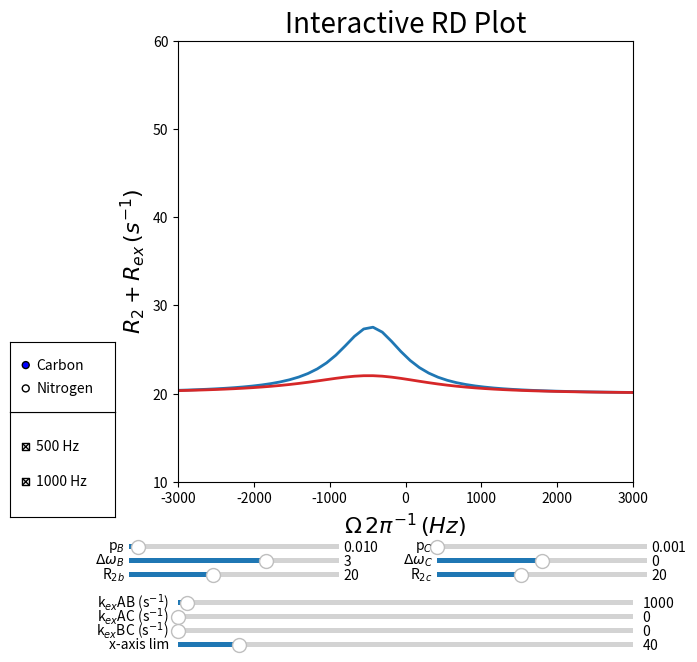

Here is the Python script that generated this plot:
#!/usr/bin/env python3
from numpy import absolute, append, arctan, array, asarray
from numpy import cos
from numpy import diag, dot
from numpy import exp
from numpy import float64
from numpy import hstack
from numpy import iscomplexobj, iscomplex, isinf, isnan
from numpy import linspace, linalg, log
from numpy import nan_to_num
from numpy import pi
from numpy import shape, sin, std, sqrt
from numpy import tan
from numpy import vstack
from numpy import zeros
from numpy.linalg import eig, inv, norm
from numpy.random import normal

import pandas as pd
import numpy as np
from scipy.stats import norm as normDist
from scipy.optimize import curve_fit
import matplotlib.pyplot as plt
from matplotlib.widgets import Slider, CheckButtons, RadioButtons

fig, ax = plt.subplots(figsize = (7, 7))
plt.subplots_adjust(left=0.25, bottom=0.25)
plt.xlabel(r'$\Omega\,2\pi^{-1}\,{(Hz)}$', fontsize=16)
plt.ylabel(r'$R_{2}+R_{ex}\,(s^{-1})$', fontsize=16)
plt.title('Interactive RD Plot', fontsize = 20)
plt.axis([-3000, 3000, 10, 60])

df = pd.DataFrame()

offset = np.linspace(-3000, 3000, 50)
df['offset'] = offset
lmf = lmf0 = 150.784627
pB0, pC0 = .01, 0
dwB0, dwC0 = 3, 0
kexAB0, kexAC0, kexBC0 = 1000, 0, 0
R1a0 = R1b0 = R1c0 = 2.5
R2a0 = R2b0 = R2c0 = 20

def ExpDecay(x,a,b):
    return a*exp(-b*x)

def MatrixBM3(k12,k21,k13,k31,k23,k32,delta1,delta2,delta3,
              w1, R1, R2, R1b, R1c, R2b, R2c):

    # Exchange Matrix (exchange rates)
    #  See Trott & Palmer JMR 2004, n-site chemical exchange
    K = array([[-k12 -k13, k21, k31, 0., 0., 0., 0., 0., 0.],
               [k12, -k21 - k23, k32, 0., 0., 0., 0., 0., 0.],
               [k13, k23, -k31 - k32, 0., 0., 0., 0., 0., 0.],
               [0., 0., 0., -k12 -k13, k21, k31, 0., 0., 0.],
               [0., 0., 0., k12, -k21 - k23, k32, 0., 0., 0.],
               [0., 0., 0., k13, k23, -k31 - k32, 0., 0., 0.],
               [0., 0., 0., 0., 0., 0., -k12 -k13, k21, k31],
               [0., 0., 0., 0., 0., 0., k12, -k21 - k23, k32],
               [0., 0., 0., 0., 0., 0., k13, k23, -k31 - k32]], float64)
    
    # Delta matrix (offset and population)
    Der = array([[0., 0., 0., -delta1, 0., 0., 0., 0., 0.],
                 [0., 0., 0., 0., -delta2, 0., 0., 0., 0.],
                 [0., 0., 0., 0., 0., -delta3, 0., 0., 0.],
                 [delta1, 0., 0., 0., 0., 0., 0., 0., 0.],
                 [0., delta2, 0., 0., 0., 0., 0., 0., 0.],
                 [0., 0., delta3, 0., 0., 0., 0., 0., 0.],
                 [0., 0., 0., 0., 0., 0., 0., 0., 0.],
                 [0., 0., 0., 0., 0., 0., 0., 0., 0.],
                 [0., 0., 0., 0., 0., 0., 0., 0., 0.]], float64)

    # Spinlock power matrix (SLP/w1)
    #  Matrix is converted to rad/s here
    W = array([[0., 0., 0., 0., 0., 0., 0., 0., 0.],
               [0., 0., 0., 0., 0., 0., 0., 0., 0.],
               [0., 0., 0., 0., 0., 0., 0., 0., 0.], 
               [0., 0., 0., 0., 0., 0., -w1, 0., 0.],
               [0., 0., 0., 0., 0., 0., 0., -w1, 0.],
               [0., 0., 0., 0., 0., 0., 0., 0., -w1],
               [0., 0., 0., w1, 0., 0., 0., 0., 0.], 
               [0., 0., 0., 0., w1, 0., 0., 0., 0.],
               [0., 0., 0., 0., 0., w1, 0., 0., 0.]], float64)

    # Intrinsic rate constant matrix (R1 and R2)
    R = array([[-R2, 0., 0., 0., 0., 0., 0., 0., 0.],
               [0., -R2b, 0., 0., 0., 0., 0., 0., 0.],
               [0., 0., -R2c, 0., 0., 0., 0., 0., 0.],
               [0., 0., 0., -R2, 0., 0., 0., 0., 0.],
               [0., 0., 0., 0., -R2b, 0., 0., 0., 0.], 
               [0., 0., 0., 0., 0., -R2c, 0., 0., 0.], 
               [0., 0., 0., 0., 0., 0., -R1, 0., 0.],
               [0., 0., 0., 0., 0., 0., 0., -R1b, 0.],
               [0., 0., 0., 0., 0., 0., 0., 0., -R1c]], float64) 

    return(K + Der + W + R)

def matrix_exponential(A, w1, wrf, t, EigVal=False):
    W, V = eig(A)
    W_orig = asarray(list(W))
    if iscomplexobj(W):
        W = W.real
    eA = dot(dot(V, diag(exp(W))), inv(V))
    if EigVal == False:
        return eA.real
    else:
        return eA.real, W

def SimMagVecs(dt,M0,Ms,lOmegaA,lOmegaB,lOmegaC,w1,wrf):
    # Sim mag at time increment
    M = dot((matrix_exponential(Ms*dt, w1, wrf, dt)), M0)
    Mxa = M[0]
    Mxb = M[1]
    Mxc = M[2]
    Mya = M[3]
    Myb = M[4]
    Myc = M[5]
    Mza = M[6]
    Mzb = M[7]
    Mzc = M[8]
    # Project effective mag along indv effective lOmegas
    PeffA = dot(vstack((Mxa,Mya,Mza)).T, lOmegaA)[0]
    PeffB = dot(vstack((Mxb,Myb,Mzb)).T, lOmegaB)[0]
    PeffC = dot(vstack((Mxc,Myc,Mzc)).T, lOmegaC)[0]
    # Project mag along average effective
    Peff = PeffA + PeffB + PeffC
    Peff_err = 0

    # return array([Peff, Peff_err, PeffA, PeffB, PeffC,
    #                  Mxa, Mya, Mza,
    #                  Mxb, Myb, Mzb,
    #                  Mxc, Myc, Mzc])
    return Peff

def AlignMagVec(w1, wrf, pA, pB, pC, dwB, dwC, kexAB, kexAC, kexBC, AlignMag = "auto"):

    if pB > pC:
    	exchReg = kexAB / absolute(dwB)
    else:
    	exchReg = kexAC / absolute(dwC)	
    
    if exchReg <= 1.:

        uOmega1 = 0.0
        uOmega2 = dwB
        uOmega3 = dwC
        uOmegaAvg = uOmega1

        delta1 = (uOmega1 - wrf) # rad/s
        delta2 = (uOmega2 - wrf) # rad/s
        delta3 = (uOmega3 - wrf) # rad/s
        deltaAvg = (uOmega1 - wrf) # rad/s, avg delta is GS - carrier

        thetaAvg = float(arctan(w1/deltaAvg)) # == arccot(deltaAvg/(w1*))
        theta1 = theta2 = theta3 = thetaAvg    

        ## GS,ES1,ES2 along average state
        tempState = asarray([w1,0.,deltaAvg], float64)
        # Normalize vector
        lOmegaA = tempState / linalg.norm(tempState)
        lOmegaB = lOmegaC = lOmegaA

        # If exchange regime is non-slow (>0.5), the align along average
    else:
            
        uOmega1 = -(pB*dwB + pC*dwC) / ((pA + pB + pC)) # (rad/sec)
        uOmega2 = uOmega1 + dwB # (rad/sec)
        uOmega3 = uOmega1 + dwC # (rad/sec)
        uOmegaAvg = pA*uOmega1 + pB*uOmega2 + pC*uOmega3 #Average Resonance Offset (rad/sec)
                                                           # Given as uOmega-bar = sum(i=1, N)[ p_i + uOmega_i)
        delta1 = (uOmega1 - wrf) # rad/s
        delta2 = (uOmega2 - wrf) # rad/s
        delta3 = (uOmega3 - wrf) # rad/s
        deltaAvg = (uOmegaAvg - wrf) # rad/s

        theta1 = float(arctan(w1/deltaAvg)) # == arccot(deltaAvg/(w1*2pi))
        theta2 = theta3 = thetaAvg = theta1

        tempState = asarray([w1,0.,deltaAvg], float64)
            
        lOmegaA = tempState / linalg.norm(tempState)
        lOmegaB = lOmegaA
        lOmegaC = lOmegaA

    return (lOmegaA, lOmegaB, lOmegaC, uOmega1, uOmega2, uOmega3, uOmegaAvg,
            delta1, delta2, delta3, deltaAvg,
            theta1, theta2, theta3, thetaAvg)

def CalcR2eff(wrf, w1, lmf, pB, pC, dwB, dwC, kexAB, kexAC, kexBC, R1a, R1b, R1c, R2a, R2b, R2c, time):
    pA = 1 - (pB + pC)
    dwB = dwB * lmf * 2 * pi * -1
    dwC = dwC * lmf * 2 * pi * -1
    k12 = kexAB * pB / (pB + pA)
    k21 = kexAB * pA / (pB + pA)
    k13 = kexAC * pC / (pC + pA)
    k31 = kexAC * pA / (pC + pA)
    if kexBC != 0.:
        k23 = kexBC * pC / (pB + pC)
        k32 = kexBC * pB / (pB + pC)
    else:
        k23 = 0.
        k32 = 0.

    lOmegaA, lOmegaB, lOmegaC, uOmega1, uOmega2, uOmega3, uOmegaAvg,\
        delta1, delta2, delta3, deltaAvg, theta1, theta2, theta3, thetaAvg = \
                            AlignMagVec(w1, wrf, pA, pB, pC, dwB, dwC, kexAB, kexAC, kexBC, "auto")
    Ma = pA*lOmegaA 
    Mb = pB*lOmegaB 
    Mc = pC*lOmegaC 
    # Magnetization matrix
    Ms = MatrixBM3(k12,k21,k13,k31,k23,k32,delta1,delta2,delta3,
               w1, R1a, R2a, R1b, R1c, R2b, R2c)
    # Initial magnetization
    M0 = array([Ma[0],Mb[0],Mc[0],Ma[1],Mb[1],Mc[1],Ma[2],Mb[2],Mc[2]], float64)
    magVecs = asarray([SimMagVecs(x,M0,Ms,lOmegaA,lOmegaB,lOmegaC,w1,wrf) for x in time])

    # Fit decay for R1rho
    popt, pcov = curve_fit(ExpDecay, time, magVecs, (1., R1a))
    R1p = popt[1]
    R1p_err = 0.0
    preExp = popt[0]

    R2eff = (R1p/sin(thetaAvg)**2.) - (R1a/(tan(thetaAvg)**2.))
    return R2eff                   


def data(lmf, pB, pC, dwB, dwC, kexAB, kexAC, kexBC, R1a, R1b, R1c, R2a, R2b, R2c, offset, w1):
    #Points are sacrificed for speed; may cause issues; should be okay since err = 0 
    time = linspace(0, 0.2, 3)
    df = pd.DataFrame()
    df['offset'] = offset
    df['offset2pi'] = df['offset'] * 2 * pi
    w1 = w1 * 2 * pi 

    df['R2eff'] = df['offset2pi'].apply(CalcR2eff, args=(w1, lmf, pB, pC, dwB, dwC, kexAB, kexAC, kexBC, R1a, R1b, R1c, R2a, R2b, R2c, time))
    return df['R2eff']

# Initial plotted data
l, = plt.plot(offset, data(lmf0, pB0, pC0, dwB0, dwC0, kexAB0, kexAC0, kexBC0, R1a0, R1b0, R1c0, R2a0, R2b0, R2c0, offset, 500), lw = 2, color = 'C0')
l2, = plt.plot(offset, data(lmf0, pB0, pC0, dwB0, dwC0, kexAB0, kexAC0, kexBC0, R1a0, R1b0, R1c0, R2a0, R2b0, R2c0, offset, 1000), lw = 2, color = 'C3')


# Initialize sliders
axcolor = 'lightgrey'
ax_pB = plt.axes([0.18, 0.15, 0.3, 0.015], facecolor=axcolor)
ax_pC = plt.axes([0.62, 0.15, 0.3, 0.015], facecolor=axcolor)
ax_dwB = plt.axes([0.18, 0.13, 0.3, 0.015], facecolor=axcolor)
ax_dwC = plt.axes([0.62, 0.13, 0.3, 0.015], facecolor=axcolor)
ax_R2b = plt.axes([0.18, 0.11, 0.3, 0.015], facecolor = axcolor)
ax_R2c = plt.axes([0.62, 0.11, 0.3, 0.015], facecolor = axcolor)
ax_kexAB = plt.axes([0.25, 0.07, 0.65, 0.015], facecolor=axcolor)
ax_kexAC = plt.axes([0.25, 0.05, 0.65, 0.015], facecolor=axcolor)
ax_kexBC = plt.axes([0.25, 0.03, 0.65, 0.015], facecolor=axcolor)

# Set slider ID and values
slider_pB = Slider(ax_pB, 'p$_B$', .001, .2, valinit = pB0)
slider_pC = Slider(ax_pC, 'p$_C$', .001, .2, valinit = pC0)
slider_dwB = Slider(ax_dwB, '$\Delta$$\omega$$_B$', -10, 10, valinit = dwB0)
slider_dwC = Slider(ax_dwC, '$\Delta$$\omega$$_C$', -10, 10, valinit = dwC0)
slider_R2b = Slider(ax_R2b, 'R$_{2b}$', 0, 50, valinit = R2a0)
slider_R2c = Slider(ax_R2c, 'R$_{2c}$', 0, 50, valinit = R2a0)
slider_kexAB = Slider(ax_kexAB, 'k$_{ex}$AB (s$^{-1}$)', 0, 50000, valinit = kexAB0)
slider_kexAC = Slider(ax_kexAC, 'k$_{ex}$AC (s$^{-1}$)', 0, 50000, valinit = kexAC0)
slider_kexBC = Slider(ax_kexBC, 'k$_{ex}$BC (s$^{-1}$)', 0, 50000, valinit = kexBC0)

# Function to update the y-data values when sliders are changed
def update(val):
    pB = slider_pB.val 
    pC = slider_pC.val
    dwB = slider_dwB.val 
    dwC = slider_dwC.val 
    R2b = slider_R2b.val
    R2c = slider_R2c.val
    kexAB = slider_kexAB.val 
    kexAC = slider_kexAC.val 
    kexBC = slider_kexBC.val 

    l.set_ydata(data(lmf, pB, pC, dwB, dwC, kexAB, kexAC, kexBC, R1a0, R1b0, R1c0, R2a0, R2b, R2c, offset, 500))
    l2.set_ydata(data(lmf, pB, pC, dwB, dwC, kexAB, kexAC, kexBC, R1a0, R1b0, R1c0, R2a0, R2b, R2c, offset, 1000))

    fig.canvas.draw_idle()

# Update profile when a slider is changed
slider_pB.on_changed(update)
slider_pC.on_changed(update)
slider_dwB.on_changed(update)
slider_dwC.on_changed(update)
slider_R2b.on_changed(update)
slider_R2c.on_changed(update)
slider_kexAB.on_changed(update)
slider_kexAC.on_changed(update)
slider_kexBC.on_changed(update)

# CheckButtons for SLP
lines = [l, l2]
rax = plt.axes([0.01, 0.2, 0.15, 0.15])
labels = (['500 Hz', '1000 Hz'])
visibility = [line.get_visible() for line in lines]
check = CheckButtons(rax, labels, visibility)

def test_function(label):
	index = labels.index(label)
	lines[index].set_visible(not lines[index].get_visible())
	plt.draw()
check.on_clicked(test_function)

# RadioButtons for lmf
rax = plt.axes([0.01, 0.35, 0.15, 0.1])
radio = RadioButtons(rax, ('Carbon', 'Nitrogen'))

def changelmf(label):
    lmfdict = {'Carbon':150.784627, 'Nitrogen':60.76302}
    global lmf
    lmf = lmfdict[label]
    pB = slider_pB.val 
    pC = slider_pC.val
    dwB = slider_dwB.val 
    dwC = slider_dwC.val 
    R2b = slider_R2b.val
    R2c = slider_R2c.val
    kexAB = slider_kexAB.val 
    kexAC = slider_kexAC.val 
    kexBC = slider_kexBC.val

    l.set_ydata(data(lmf, pB, pC, dwB, dwC, kexAB, kexAC, kexBC, R1a0, R1b0, R1c0, R2a0, R2b0, R2c0, offset, 500))
    l2.set_ydata(data(lmf, pB, pC, dwB, dwC, kexAB, kexAC, kexBC, R1a0, R1b0, R1c0, R2a0, R2b0, R2c0, offset, 1000))
    plt.draw()
radio.on_clicked(changelmf)

# Adjust x-axis
def update_axis(val):
    ax.axis([-3000, 3000, 10, val])

ax_axis = plt.axes([0.25, 0.01, 0.65, 0.015], facecolor=axcolor)
slider_axis = Slider(ax_axis, 'x-axis lim', 15, 200, valinit = 40)
slider_axis.on_changed(update_axis)

# All set now show it
plt.show()